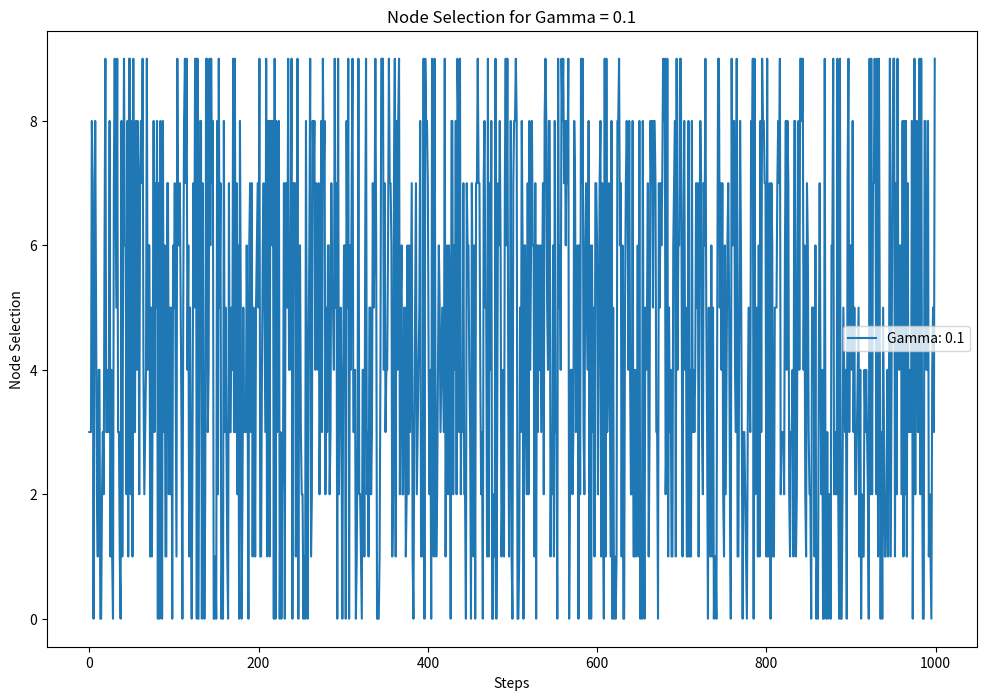
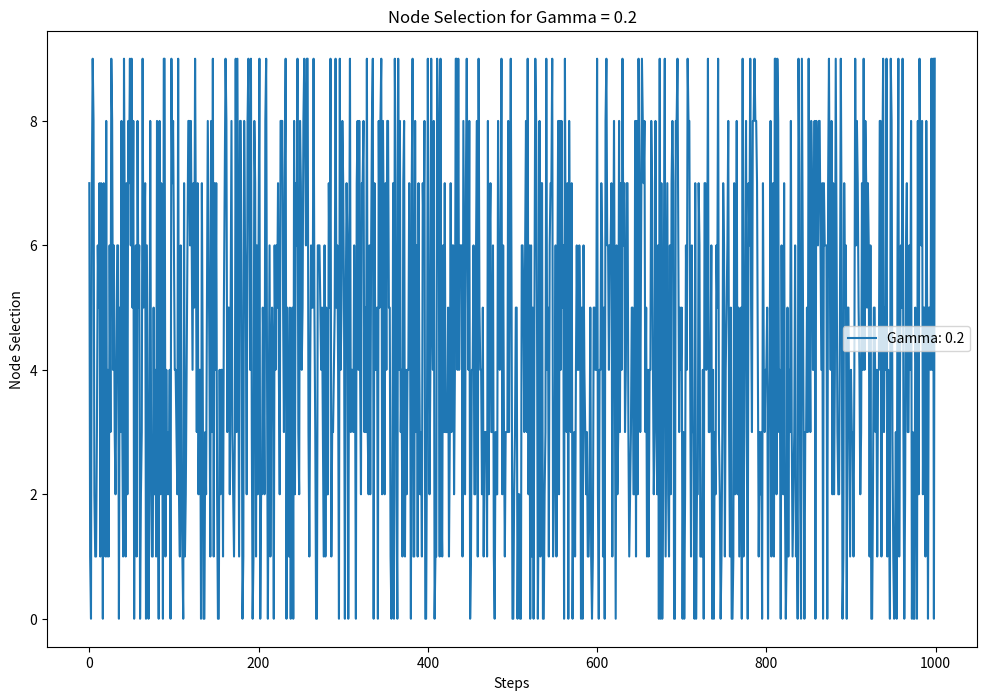
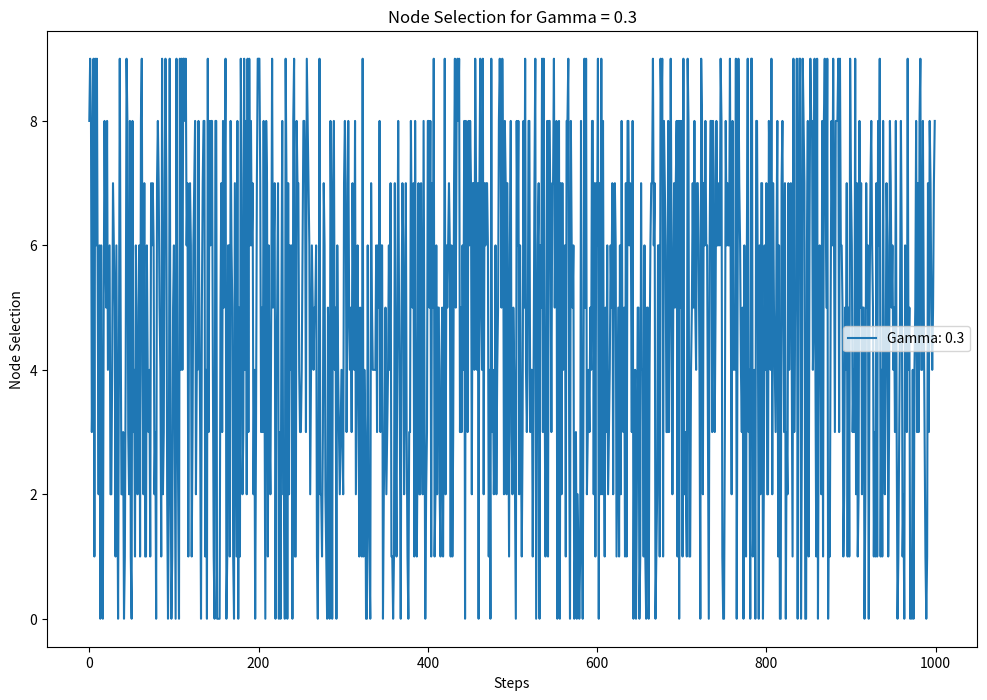
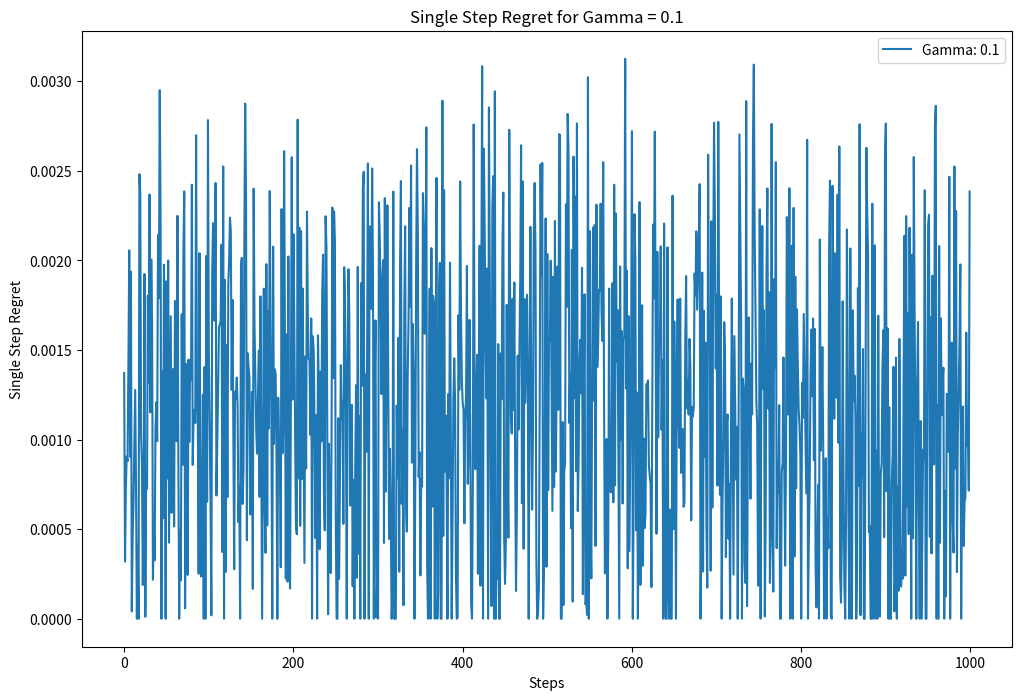
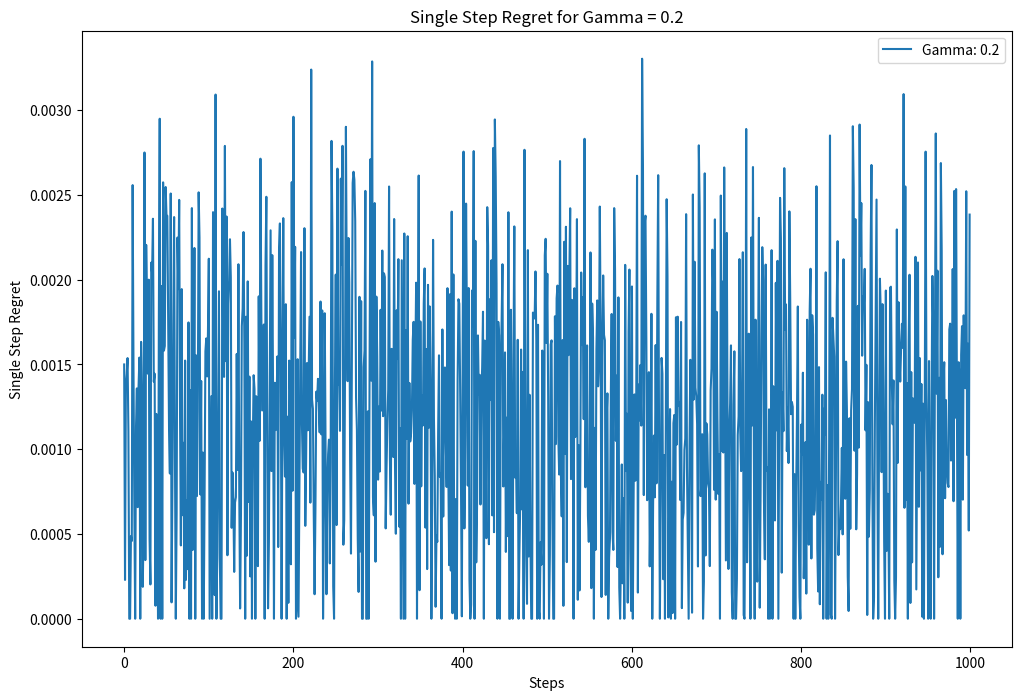
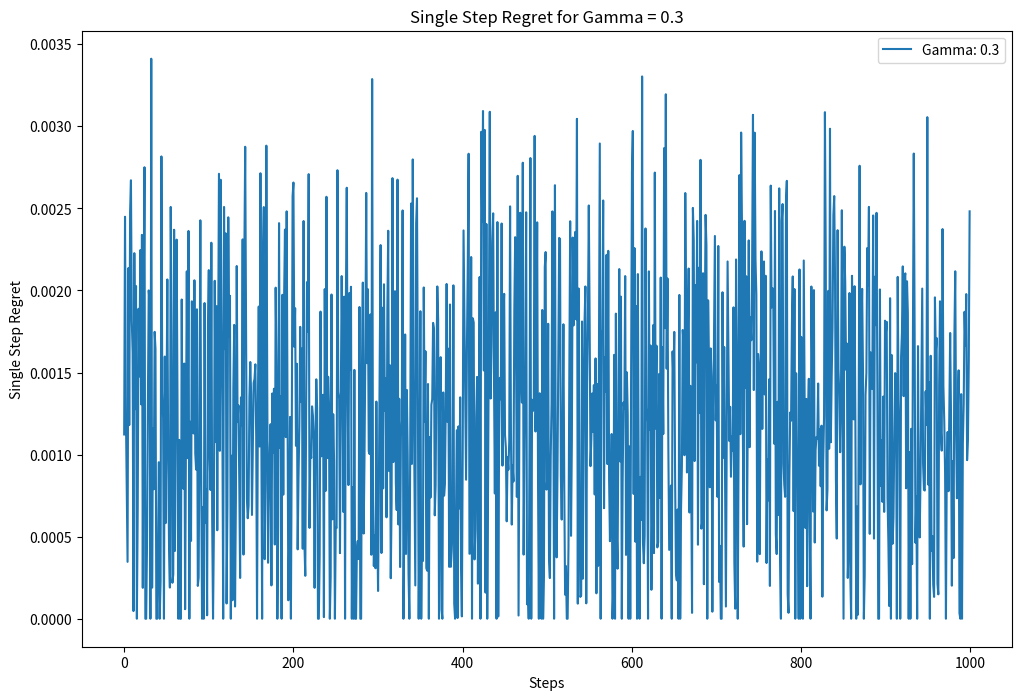
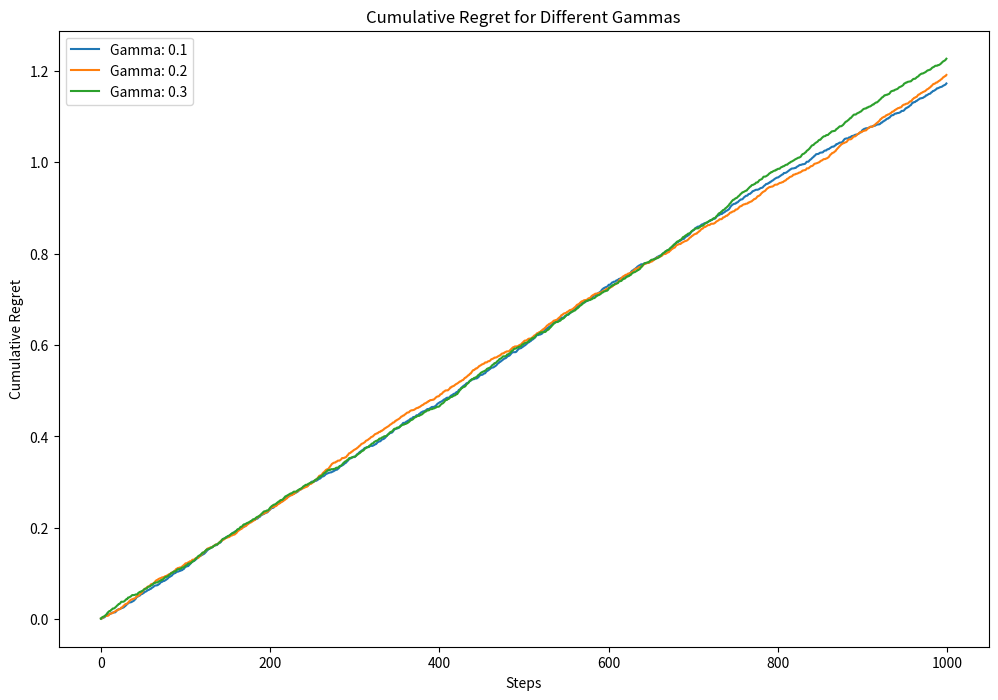
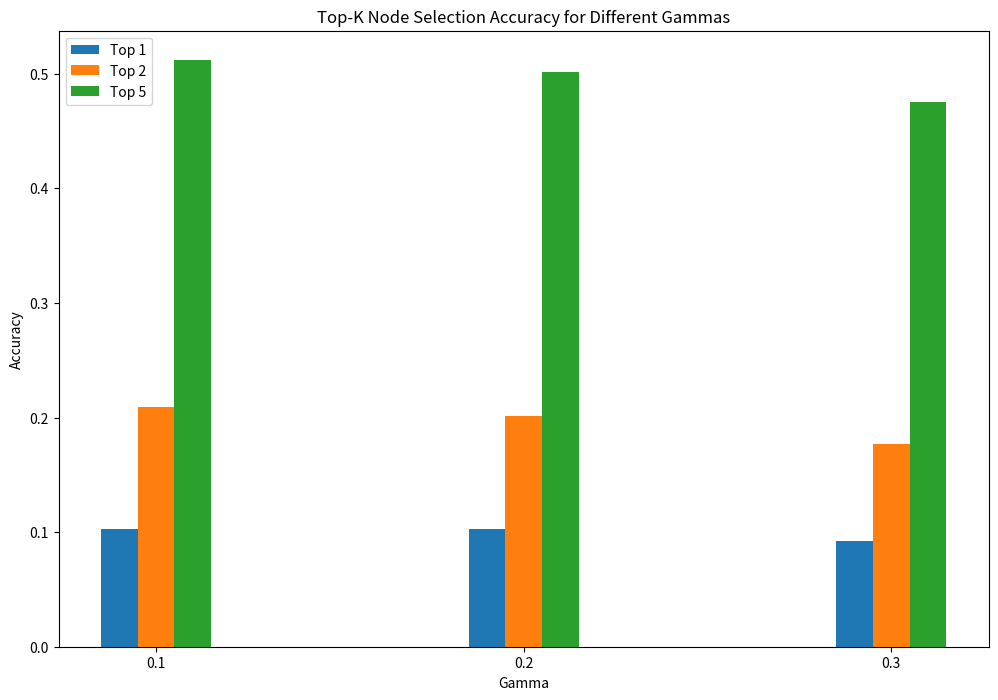
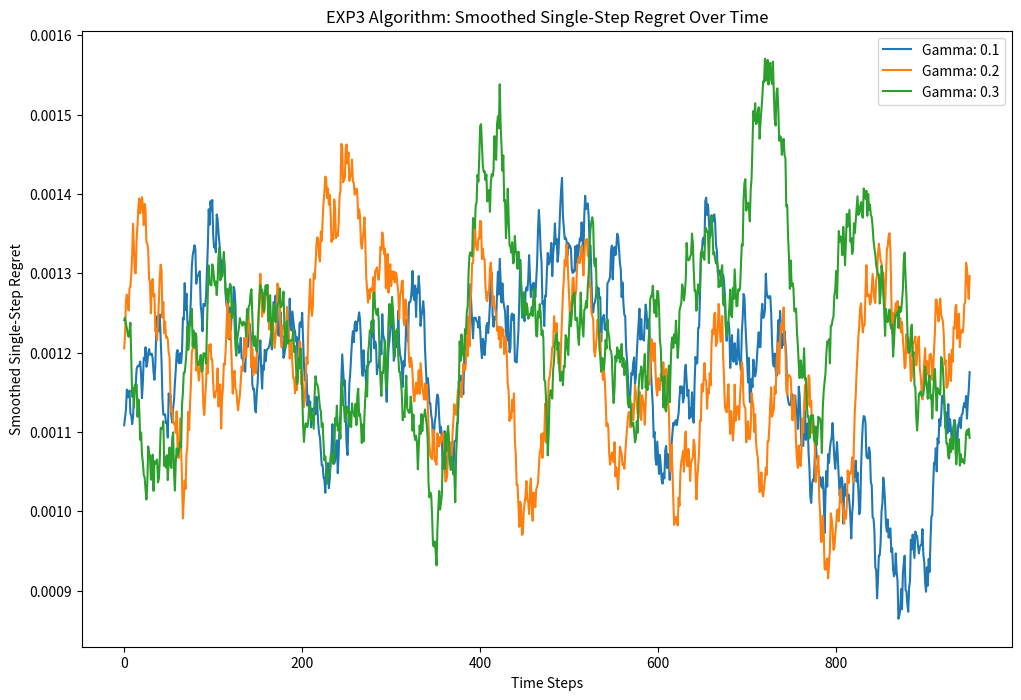

Python code for these plots, in order:
import numpy as np
import matplotlib.pyplot as plt

# 定义节点参数
nodes = {
    'Node 1': {'mean': 52, 'variance': 3},
    'Node 2': {'mean': 48, 'variance': 3},
    'Node 3': {'mean': 47, 'variance': 3},
    'Node 4': {'mean': 49, 'variance': 3},
    'Node 5': {'mean': 50, 'variance': 3},
    'Node 6': {'mean': 55, 'variance': 3},
    'Node 7': {'mean': 60, 'variance': 3},
    'Node 8': {'mean': 53, 'variance': 3},
    'Node 9': {'mean': 54, 'variance': 3},
    'Node 10': {'mean': 58, 'variance': 3}
}

# 参数
N = len(nodes)  # 节点数量
T = 1000  # 试验次数
gamma_values = [0.1, 0.2, 0.3]  # EXP3的参数，控制探索和利用的平衡
alpha = 1  # 计算延迟奖励时使用的参数
m = 0.5  # 平衡延迟奖励和负载奖励

# 提取节点的均值和方差
true_means = np.array([nodes[node]['mean'] for node in nodes])
true_variances = np.array([nodes[node]['variance'] for node in nodes])

# 生成所有节点的延迟数据
def generate_all_iid_latency(means, variances, T):
    all_latencies = []
    for mean, variance in zip(means, variances):
        latencies = np.random.normal(loc=mean, scale=np.sqrt(variance), size=T)
        all_latencies.append(latencies)
    return np.array(all_latencies)

def generate_all_iid_loads(means, variances, T):
    all_loads = []
    for mean, variance in zip(means, variances):
        loads = np.random.normal(loc=mean, scale=np.sqrt(variance), size=T)
        all_loads.append(loads)
    return np.array(all_loads)

def calculate_cumulative_regret(regrets):
    return np.cumsum(regrets)

def smooth(data, window_size=50):
    return np.convolve(data, np.ones(window_size) / window_size, mode='valid')

def calculate_rewards_latency(action_latency, alpha):
    reward_latency = np.exp(-alpha * action_latency)
    return reward_latency

def calculate_rewards_load(action_load):
    reward_load = 1 / (1 + (action_load))
    return reward_load

def get_reward(action_latency, action_load, alpha):
    reward_latency = calculate_rewards_latency(action_latency, alpha)
    reward_load = calculate_rewards_load(action_load)
    reward = m * reward_latency + (1 - m) * reward_load
    return reward

# 计算 Top-K 节点的准确率
def calculate_top_k_accuracy(actions, rewards_list, K):
    top_k_picks = 0
    for t in range(T):
        # 获取该时间步的所有节点的奖励
        rewards = rewards_list[t]

        # 找到奖励最大的前 K 个节点
        optimal_nodes = np.argsort(rewards)[-K:]

        # 如果选择的动作在前K个节点中则计数
        if actions[t] in optimal_nodes:
            top_k_picks += 1

    # 计算Top-K准确率
    top_k_accuracy = top_k_picks / T
    return top_k_accuracy

# 生成所有节点的延迟和负载数据
all_latencies = generate_all_iid_latency(true_means, true_variances, T)
all_loads = generate_all_iid_loads(true_means, true_variances, T)

# 初始化权重
results = {}

# EXP3算法
for gamma in gamma_values:
    weights = np.ones(N)  # 重置权重
    regrets = []
    actions = []
    rewards_list = []  # 用于保存每步的所有节点奖励

    for t in range(T):
        # 计算选择每个动作的概率
        probabilities = (1 - gamma) * (weights / np.sum(weights)) + (gamma / N)

        # 根据概率选择动作
        action = np.random.choice(np.arange(N), p=probabilities)

        # 获取动作对应的延迟和负载
        action_latency = all_latencies[action][t]
        action_load = all_loads[action][t]

        # 计算奖励
        reward = get_reward(action_latency, action_load, alpha)

        # 估计奖励
        estimated_reward = reward / probabilities[action]

        # 更新权重
        weights[action] *= np.exp(gamma * estimated_reward / N)

        # 计算每个节点的奖励
        rewards = []
        for node in range(N):
            node_latency = all_latencies[node][t]
            node_load = all_loads[node][t]
            node_reward = get_reward(node_latency, node_load, alpha)
            rewards.append(node_reward)

        rewards_list.append(rewards)

        # 选择奖励最大的节点
        optimal_reward = max(rewards)

        # 计算遗憾
        regret = optimal_reward - reward

        regrets.append(regret)
        actions.append(action)

    cumulative_regret = calculate_cumulative_regret(regrets)

    # 计算 Top-K 准确率
    top1_accuracy = calculate_top_k_accuracy(actions, rewards_list, 1)
    top2_accuracy = calculate_top_k_accuracy(actions, rewards_list, 2)
    top5_accuracy = calculate_top_k_accuracy(actions, rewards_list, 5)

    key = f"gamma={gamma}"
    results[key] = {
        'actions': actions,
        'regret_list': cumulative_regret,
        'regrets': regrets,
        'top1_accuracy': top1_accuracy,
        'top2_accuracy': top2_accuracy,
        'top5_accuracy': top5_accuracy,
    }

# 打印结果
for gamma in gamma_values:
    result = results[f'gamma={gamma}']
    print(f"Gamma: {gamma}")
    print(f"Top 1 Accuracy: {result['top1_accuracy']}")
    print(f"Top 2 Accuracy: {result['top2_accuracy']}")
    print(f"Top 5 Accuracy: {result['top5_accuracy']}")
    print()

# 绘制每个gamma的节点选择图像
for gamma in gamma_values:
    result = results[f'gamma={gamma}']
    plt.figure(figsize=(12, 8))
    plt.plot(result['actions'], label=f"Gamma: {gamma}")
    plt.xlabel('Steps')
    plt.ylabel('Node Selection')
    plt.legend()
    plt.title(f'Node Selection for Gamma = {gamma}')
    plt.show()

# 绘制每个gamma的单步遗憾图像
for gamma in gamma_values:
    result = results[f'gamma={gamma}']
    plt.figure(figsize=(12, 8))
    plt.plot(result['regrets'], label=f"Gamma: {gamma}")
    plt.xlabel('Steps')
    plt.ylabel('Single Step Regret')
    plt.legend()
    plt.title(f'Single Step Regret for Gamma = {gamma}')
    plt.show()

# 绘制包含所有gamma的累积遗憾图像
plt.figure(figsize=(12, 8))
for gamma in gamma_values:
    result = results[f'gamma={gamma}']
    plt.plot(result['regret_list'], label=f"Gamma: {gamma}")
plt.xlabel('Steps')
plt.ylabel('Cumulative Regret')
plt.legend()
plt.title('Cumulative Regret for Different Gammas')
plt.show()

# 绘制包含所有gamma的Top-K节点选择准确性图像
K = 5  # 可以调整K值
ind = np.arange(len(gamma_values))  # x轴
width = 0.1  # 柱的宽度

fig, ax = plt.subplots(figsize=(12, 8))
top1_accuracies = [results[f'gamma={gamma}']['top1_accuracy'] for gamma in gamma_values]
top2_accuracies = [results[f'gamma={gamma}']['top2_accuracy'] for gamma in gamma_values]
top5_accuracies = [results[f'gamma={gamma}']['top5_accuracy'] for gamma in gamma_values]

top1_bar = ax.bar(ind - width, top1_accuracies, width, label='Top 1')
top2_bar = ax.bar(ind, top2_accuracies, width, label='Top 2')
top5_bar = ax.bar(ind + width, top5_accuracies, width, label='Top 5')

ax.set_xlabel('Gamma')
ax.set_ylabel('Accuracy')
ax.set_title('Top-K Node Selection Accuracy for Different Gammas')
ax.set_xticks(ind)
ax.set_xticklabels([f'{gamma}' for gamma in gamma_values])
ax.legend()

plt.show()

# 绘制包含所有gamma的平滑单步遗憾图像
plt.figure(figsize=(12, 8))
for gamma in gamma_values:
    result = results[f'gamma={gamma}']
    smoothed_regrets = smooth(result['regrets'])
    plt.plot(smoothed_regrets, label=f"Gamma: {gamma}")
plt.xlabel('Time Steps')
plt.ylabel('Smoothed Single-Step Regret')
plt.legend()
plt.title('EXP3 Algorithm: Smoothed Single-Step Regret Over Time')
plt.show()
